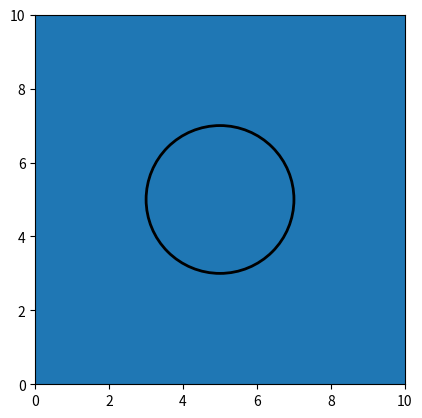

Reproduce this figure in Python.
import matplotlib.pyplot as plt
import matplotlib.patches as patches
import numpy as np

points=1000000
x_max=10
x_min=0
circle_center=(5,5)
circle_radius=2

p=np.random.uniform(x_min, x_max, size=(2,points))
x_points, y_points= p

n=[]
for i in range (len(x_points)):
    if ((x_points[i] - circle_center[0])**2 +(y_points[i] - circle_center[1])**2< circle_radius**2):
        n.append(1)
num_inside= len(n)

print(f"The number of points inside the circle is '{num_inside}")
print(f"The total number of points is{points}")
pi=(num_inside/points)*(x_max/circle_radius)**2
print(f"The value of pi is approximately{pi}")

fig, ax=plt.subplots()
ax.plot(x_points,y_points,'o',ms=2,zorder=-1)
circle=patches.Circle(circle_center, circle_radius, linewidth=2, edgecolor='k' , facecolor='none')
ax.add_patch(circle)
plt.xlim(x_min,x_max)
plt.ylim(x_min,x_max)
plt.gca().set_aspect('equal',adjustable='box')
plt.show()